Image classification data set "processed" (IamDeeprajSarma/ayurveda-plant-id on GitHub). Class labels (30): aegle, aloe vera, andrographis, bacopa, betel, boerhavia, catharanthus, centella, cissus, clerodendrum, clitoria, eclipta, eryngium, euphorbia, guava, gymnema, haritaki, hibiscus, houttuynia, hygrophila, jamun, justicia, kalanchoe, leucas, mentha, neem, nyctanthes, tinospora, tulsi, vitex.

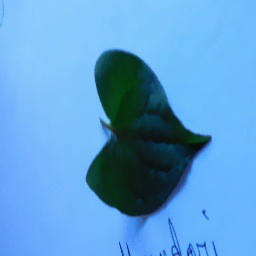
Label: houttuynia

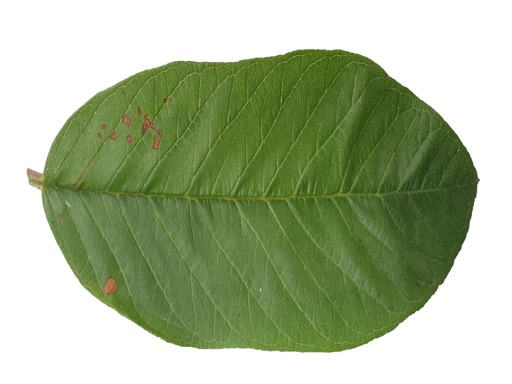
Label: guava

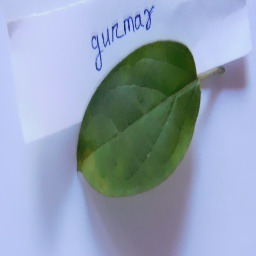
Label: gymnema

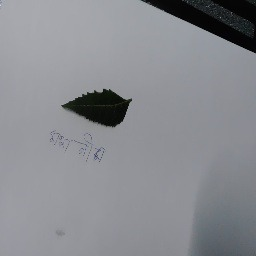
Label: neem

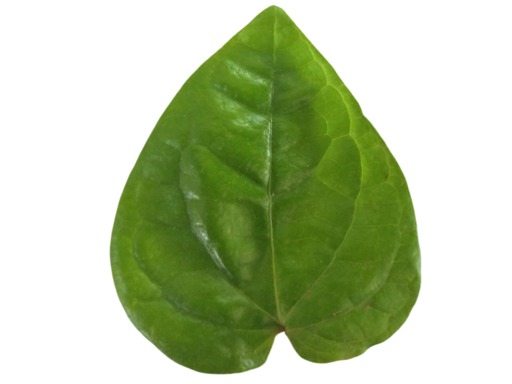
Label: betel

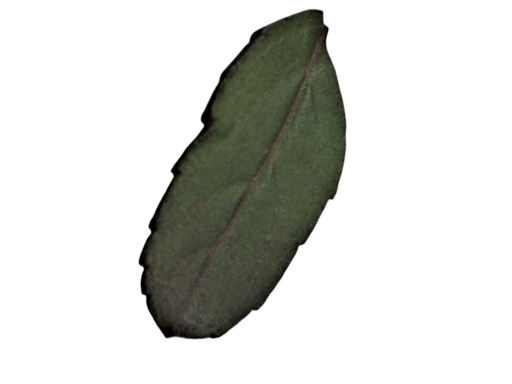
Label: tulsi
